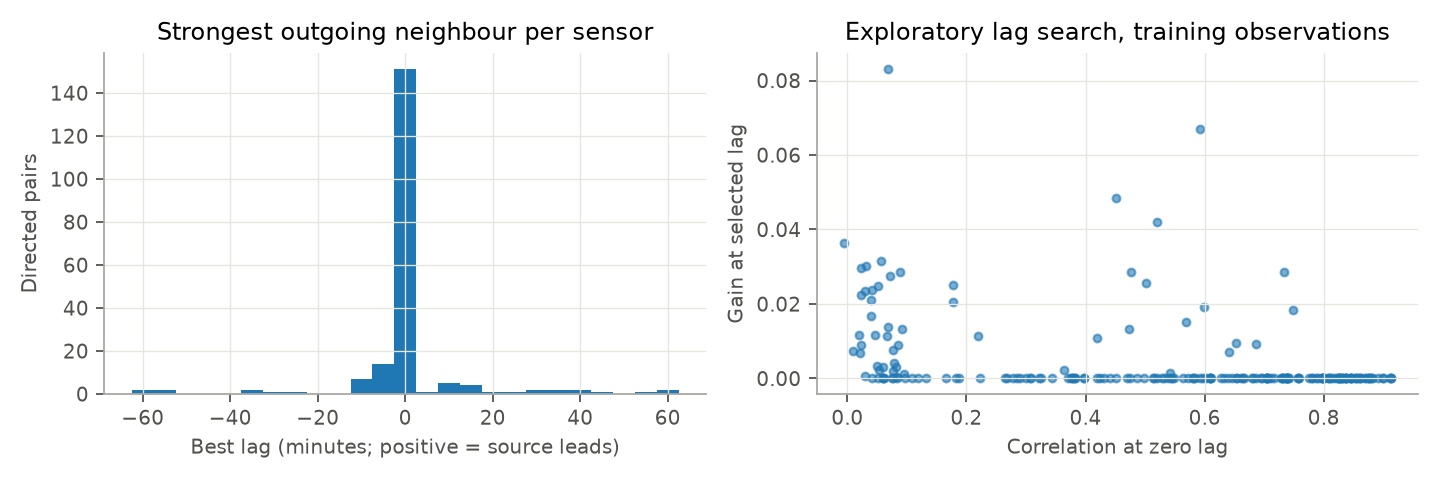

The file beside this chart, header and first rows:
source, destination, weight, road_distance_m, best_lag_minutes, best_correlation, zero_lag_correlation, gain_over_zero, paired_observations
773869, 761003, 0.8778, 933.2, 0, 0.7565, 0.7565, 0.0, 22094
767541, 767554, 0.9262, 715.5, 0, 0.487, 0.487, 0.0, 22591
767542, 718064, 0.9237, 728.2, 0, 0.6545, 0.6545, 0.0, 22689
717447, 717452, 0.9461, 608.3, 0, 0.8602, 0.8602, 0.0, 22681
717446, 716331, 0.9832, 336.5, 0, 0.854, 0.854, 0.0, 22624
717445, 717447, 0.8948, 861.6, -5, 0.6473, 0.6402, 0.007101, 22611
773062, 716939, 0.4404, 2340, -60, 0.09872, 0.07114, 0.02758, 20721
767620, 767455, 0.8663, 979.3, 0, 0.3083, 0.3083, 0.0, 21292
737529, 717821, 0.9957, 169.2, 0, 0.8461, 0.8461, 0.0, 22327
717816, 760024, 0.39, 2508, 30, 0.01705, 0.009615, 0.007438, 22360
765604, 764106, 0.857, 1015, 0, 0.118, 0.118, 0.0, 22540
767471, 767585, 0.8668, 977.1, 0, 0.0832, 0.0832, 0.0, 20947
716339, 717453, 0.9361, 664.0, 0, 0.7387, 0.7387, 0.0, 22646
773906, 718499, 0.8769, 936.7, 0, 0.7286, 0.7286, 0.0, 21748
765273, 765265, 0.9677, 468.5, 0, 0.7066, 0.7066, 0.0, 22658
716331, 716328, 0.8918, 874.5, 0, 0.584, 0.584, 0.0, 22604
771667, 771673, 0.9271, 711.3, 0, 0.6806, 0.6806, 0.0, 22663
716337, 765164, 0.9302, 695.0, 0, 0.7394, 0.7394, 0.0, 22682
769953, 769941, 0.9922, 228.6, 0, 0.6102, 0.6102, 0.0, 22685
769402, 769418, 0.9057, 813.4, 0, 0.4411, 0.4411, 0.0, 20071
769403, 769405, 0.9065, 809.8, 0, 0.6085, 0.6085, 0.0, 20053
769819, 769806, 0.6613, 1662, 0, 0.3818, 0.3818, 0.0, 22666
769405, 769403, 0.9065, 809.8, 0, 0.6085, 0.6085, 0.0, 20053
716941, 716943, 0.9908, 249.1, 0, 0.8995, 0.8995, 0.0, 22165
717578, 717580, 0.933, 680.5, 0, 0.5634, 0.5634, 0.0, 21771
716960, 718089, 0.9203, 745.0, 0, 0.8759, 0.8759, 0.0, 22068
767572, 718066, 0.9207, 742.9, 5, 0.05583, 0.05361, 0.002214, 22518
767573, 767620, 0.9509, 579.8, 0, 0.04159, 0.04159, 0.0, 21585
773012, 760650, 0.7252, 1465, -25, 0.2024, 0.1772, 0.02517, 21610
773013, 767751, 0.5978, 1854, -5, 0.1978, 0.1774, 0.02048, 21979
764424, 717610, 0.3695, 2579, 0, 0.06205, 0.06205, 0.0, 22164
769388, 717481, 0.9259, 717.0, 0, 0.7294, 0.7294, 0.0, 20255
716328, 764853, 0.9816, 352.6, 10, 0.1047, 0.09155, 0.01319, 22493
717819, 717823, 0.666, 1648, -5, 0.5263, 0.5007, 0.02557, 22611
769941, 769926, 0.304, 2820, 0, 0.2905, 0.2905, 0.0, 22489
760987, 773880, 0.921, 741.2, 0, 0.7321, 0.7321, 0.0, 19350
718204, 773953, 0.9931, 214.4, 0, 0.8812, 0.8812, 0.0, 21333
718045, 772513, 0.653, 1687, 55, 0.04543, 0.02304, 0.02239, 21491
769418, 764949, 0.985, 317.7, 0, 0.7563, 0.7563, 0.0, 20051
768066, 717490, 0.9583, 533.2, 0, 0.8105, 0.8105, 0.0, 22318
772140, 764781, 0.9303, 694.9, 0, 0.6276, 0.6276, 0.0, 21901
773927, 717578, 0.8821, 915.3, 0, 0.4191, 0.4191, 0.0, 21829
760024, 769430, 0.9125, 781.9, 0, 0.8267, 0.8267, 0.0, 22665
774012, 773996, 0.7484, 1391, 0, 0.4979, 0.4979, 0.0, 22254
774011, 717595, 0.5891, 1880, 0, 0.3764, 0.3764, 0.0, 22169
767609, 769831, 0.1103, 3838, -10, 0.082, 0.07781, 0.004183, 21300
769359, 717498, 0.8646, 985.6, -35, 0.08834, 0.0569, 0.03145, 22398
760650, 718045, 0.826, 1130, 0, 0.6326, 0.6326, 0.0, 21822
716956, 759591, 0.6991, 1546, 0, 0.6527, 0.6527, 0.0, 21661
769831, 769819, 0.9875, 289.9, 0, 0.7044, 0.7044, 0.0, 22681
761604, 716968, 0.6548, 1682, 0, 0.3002, 0.3002, 0.0, 20952
717495, 769345, 0.9049, 816.9, 15, 0.07842, 0.07646, 0.001959, 22466
716554, 774067, 0.6464, 1707, 0, 0.1651, 0.1651, 0.0, 21047
773953, 718204, 0.9931, 214.4, 0, 0.8812, 0.8812, 0.0, 21333
767470, 718072, 0.8893, 885.3, -5, 0.06248, 0.05927, 0.003207, 20188
716955, 716949, 0.5893, 1880, -5, 0.4305, 0.4196, 0.01091, 21277
764949, 768469, 0.7127, 1504, 0, 0.5151, 0.5151, 0.0, 22630
773954, 717576, 0.9934, 209.7, 0, 0.737, 0.737, 0.0, 21306
767366, 737529, 0.8461, 1057, 0, 0.703, 0.703, 0.0, 22303
769444, 769431, 0.6711, 1632, 35, 0.05277, 0.02302, 0.02975, 22443
... 142 more rows
